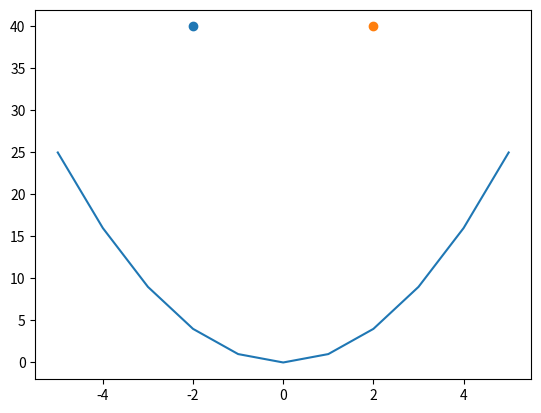

Here is the Python script that generated this plot:
# """
# Ex 28.
# Draw a smiley face using plt.scatter and plt.plot

# Program Description: The objective of this program is to draw a smiley face using the functions .scatter() and .plot() in matplotlib.

# """
import matplotlib.pyplot as plt
import numpy as np

eyeY = 40
left = -2
right = 2

X = range (-5, 6)
Y = [i*i for i in X]

plt.scatter(left, eyeY)
plt.scatter(right, eyeY)

plt.plot(X, Y)

plt.show